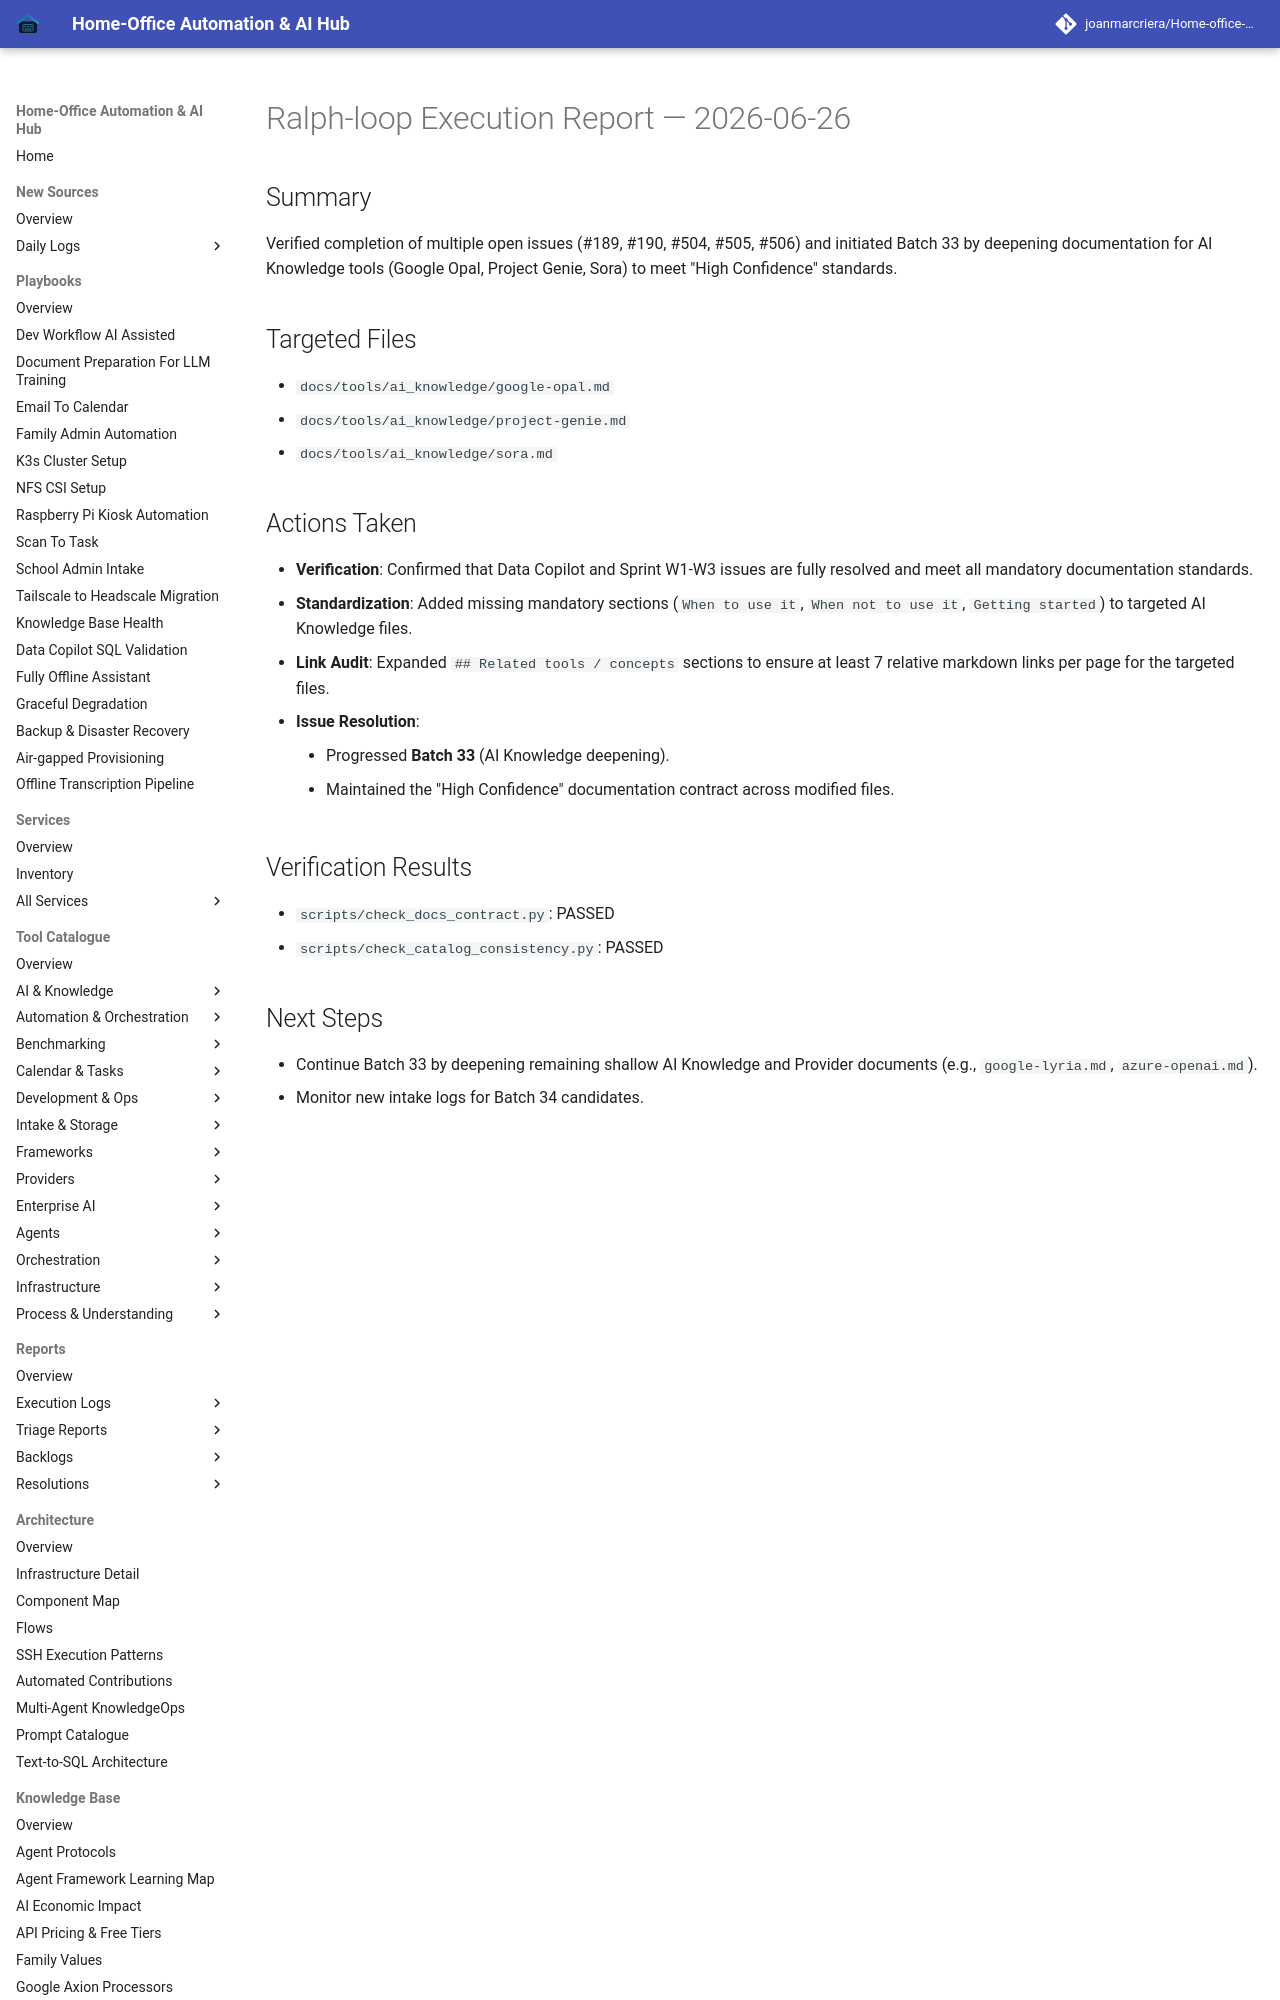

repository: joanmarcriera/Home-office-automations · page: reports/ralph-loop-execution-2026-06-26/index.html · generator: mkdocs

# Ralph-loop Execution Report — 2026-06-26

## Summary
Verified completion of multiple open issues (#189, #190, #504, #505, #506) and initiated Batch 33 by deepening documentation for AI Knowledge tools (Google Opal, Project Genie, Sora) to meet "High Confidence" standards.

## Targeted Files
- `docs/tools/ai_knowledge/google-opal.md`
- `docs/tools/ai_knowledge/project-genie.md`
- `docs/tools/ai_knowledge/sora.md`
